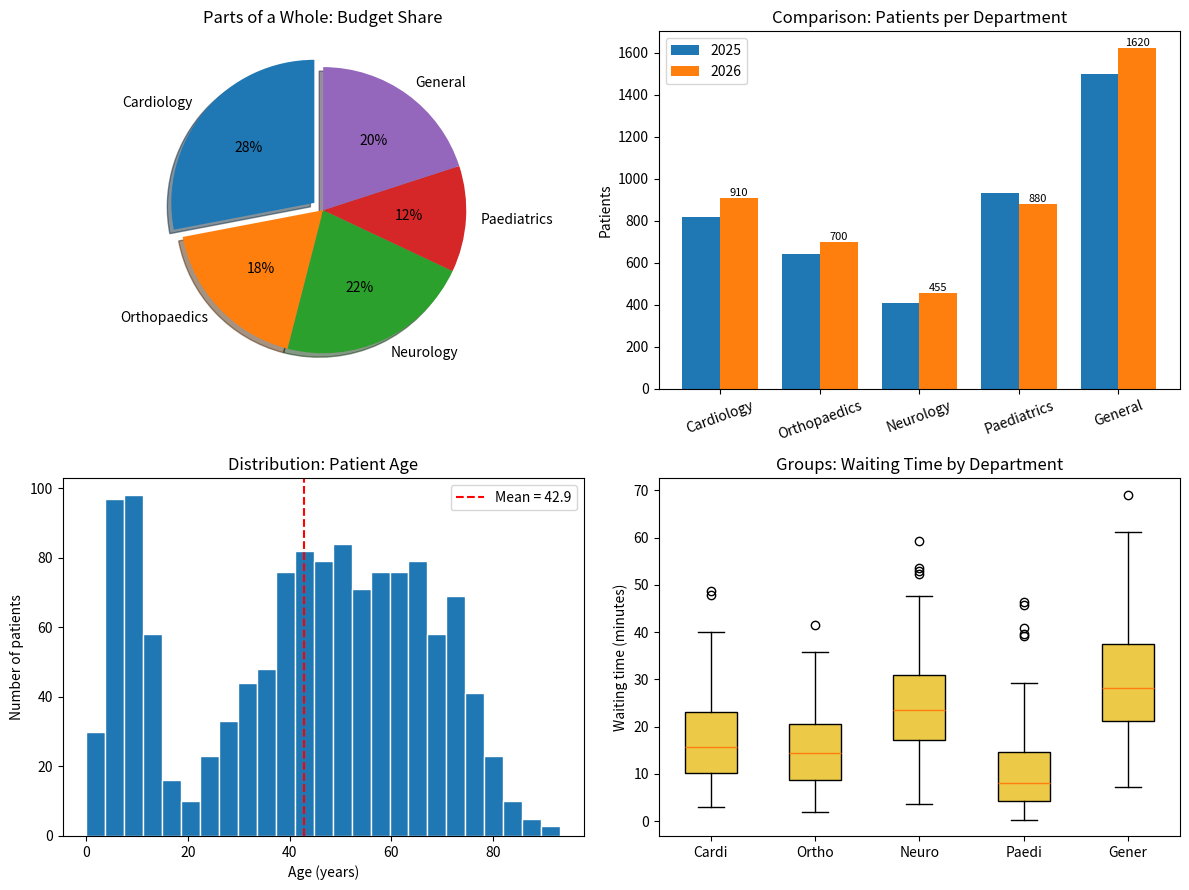
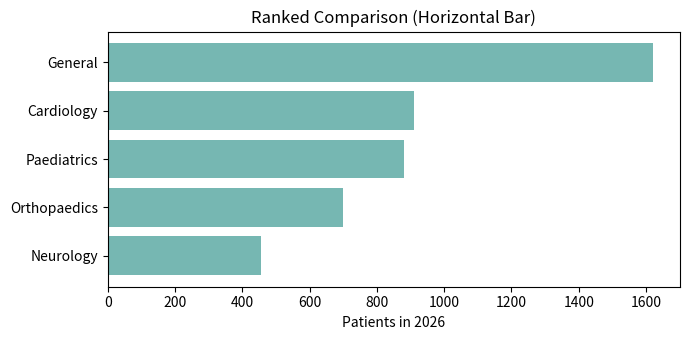

The matplotlib source for these figures, in order:

import numpy as np
import pandas as pd
import matplotlib.pyplot as plt

np.random.seed(11)
departments = ["Cardiology","Orthopaedics","Neurology","Paediatrics","General"]
budget = [28,18,22,12,20]
p25 = [820,640,410,930,1500]
p26 = [910,700,455,880,1620]
wait = {d:np.random.gamma(k,6,120) for d,k in zip(departments,[3,2.5,4,1.8,5])}
ages = np.concatenate([np.random.normal(8,4,300),np.random.normal(45,12,700),np.random.normal(70,8,300)])
ages = ages[(ages>0)&(ages<100)]

print("Hospital Operations Dashboard: Choosing the Right Graph")
print("="*56)
print("\nBudget share (%)       :",dict(zip(departments,budget)))
print("Patients 2025 vs 2026 :")
for d,a,b in zip(departments,p25,p26):
    print(f" {d:<13} {a:>5} {b:>5} change = {100*(b-a)/a:+.1f}%")
print("\nPatient age: n = {}, mean = {:.1f}, median = {:.1f}, std = {:.1f}".format(
len(ages),ages.mean(),np.median(ages),ages.std()))
print("\nWaiting time (minutes) summary by department:")
print(pd.DataFrame(wait).describe().T[["mean","25%","50%","75%","max"]].round(1).to_string())

fig,ax = plt.subplots(2,2,figsize=(12,9))
ax[0,0].pie(budget,labels=departments,autopct="%1.0f%%",startangle=90,
explode=[.08 if s==max(budget) else 0 for s in budget],shadow=True)
ax[0,0].set_title("Parts of a Whole: Budget Share")

x=np.arange(5); w=.38
b1=ax[0,1].bar(x-w/2,p25,w,label="2025")
b2=ax[0,1].bar(x+w/2,p26,w,label="2026")
ax[0,1].bar_label(b2,fontsize=8)
ax[0,1].set_xticks(x,departments,rotation=20)
ax[0,1].set_ylabel("Patients")
ax[0,1].legend()
ax[0,1].set_title("Comparison: Patients per Department")

ax[1,0].hist(ages,bins=25,edgecolor="white")
ax[1,0].axvline(ages.mean(),color="red",linestyle="--",label=f"Mean = {ages.mean():.1f}")
ax[1,0].set_xlabel("Age (years)")
ax[1,0].set_ylabel("Number of patients")
ax[1,0].set_title("Distribution: Patient Age")
ax[1,0].legend()

ax[1,1].boxplot(wait.values(),tick_labels=[d[:5] for d in departments],patch_artist=True,
boxprops=dict(facecolor="#edc948"))
ax[1,1].set_ylabel("Waiting time (minutes)")
ax[1,1].set_title("Groups: Waiting Time by Department")
plt.tight_layout()
plt.savefig("exp18_dashboard.png",dpi=150)
plt.show()

order=np.argsort(p26)
plt.figure(figsize=(7,3.5))
plt.barh(np.array(departments)[order],np.array(p26)[order],color="#76b7b2")
plt.xlabel("Patients in 2026")
plt.title("Ranked Comparison (Horizontal Bar)")
plt.tight_layout()
plt.savefig("exp18_barh.png",dpi=150)
print("\nSaved figures: exp18_dashboard.png, exp18_barh.png")
